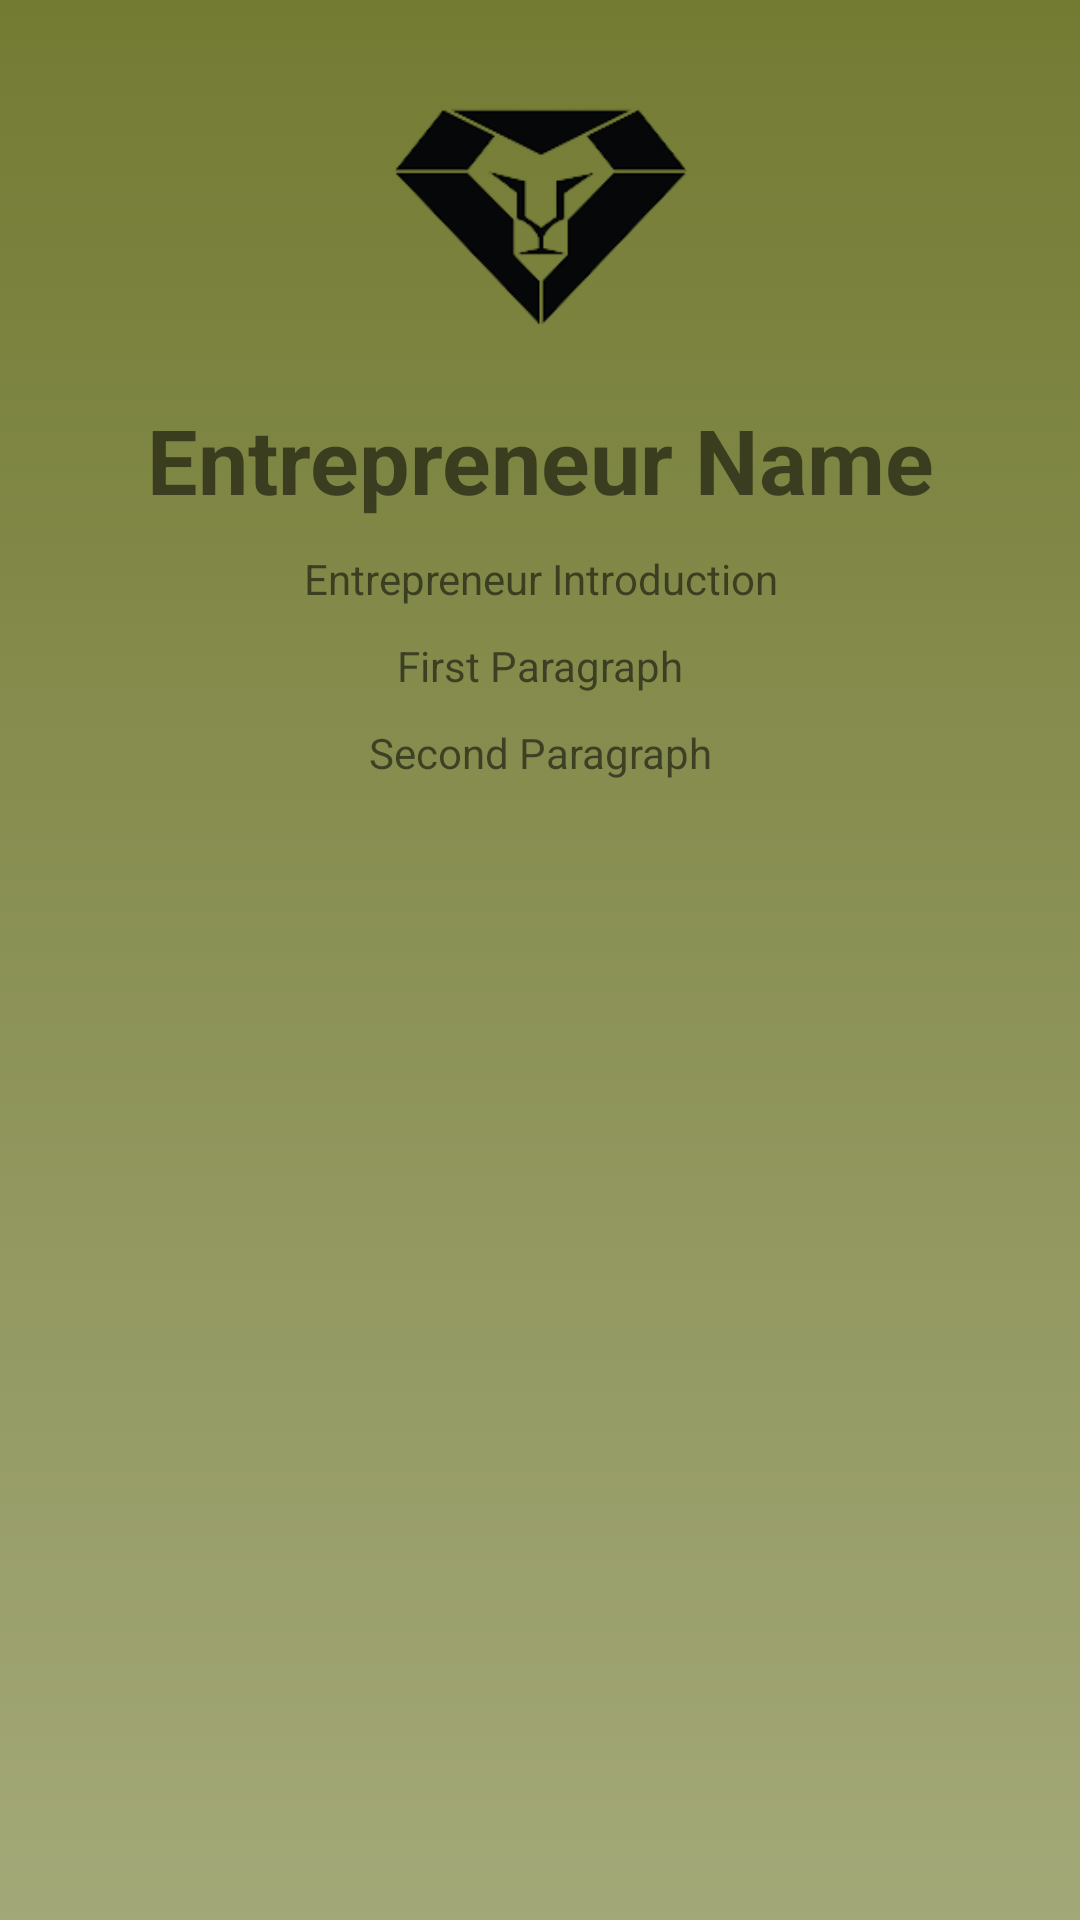

The Android layout XML behind this screen, and the referenced resources:
<!-- AndroidManifest.xml: application theme Theme.Imbizo_Foundation -->
<!-- res/layout/activity_inspiration_content.xml -->
<?xml version="1.0" encoding="utf-8"?>
<ScrollView xmlns:android="http://schemas.android.com/apk/res/android"
    xmlns:app="http://schemas.android.com/apk/res-auto"
    xmlns:tools="http://schemas.android.com/tools"
    android:layout_width="match_parent"
    android:layout_height="match_parent"
    android:background="@drawable/gradient_background"
    tools:context=".InspirationContent">
    <LinearLayout
        android:layout_width="match_parent"
        android:layout_height="match_parent"
        android:orientation="vertical"
        android:padding="10dp">

        <ImageView
            android:id="@+id/imgImbizoLogo"
            android:layout_width="133dp"
            android:layout_height="123dp"
            android:layout_gravity="center"
            android:src="@drawable/imbizo_logo"/>

        <TextView
            android:layout_marginBottom="10dp"
            android:id="@+id/tv_inspirationContentName"
            android:layout_width="match_parent"
            android:layout_height="wrap_content"
            android:layout_gravity="center"
            android:gravity="center"
            android:textSize="30sp"
            android:textStyle="bold"
            android:text="Entrepreneur Name"
            />

        <TextView
            android:id="@+id/tv_inspirationContentIntroduction"
            android:layout_width="match_parent"
            android:layout_height="wrap_content"
            android:layout_gravity="center"
            android:gravity="center"
            android:layout_marginBottom="10dp"
            android:text="Entrepreneur Introduction"/>

        <TextView
            android:id="@+id/tv_inspirationContentFirstParagraph"
            android:layout_width="match_parent"
            android:layout_height="wrap_content"
            android:layout_gravity="center"
            android:gravity="center"
            android:layout_marginBottom="10dp"
            android:text="First Paragraph"/>

        <TextView
            android:id="@+id/tv_inspirationContentSecondParagraph"
            android:layout_width="match_parent"
            android:layout_height="wrap_content"
            android:layout_gravity="center"
            android:gravity="center"
            android:layout_marginBottom="10dp"
            android:text="Second Paragraph"/>


    </LinearLayout>
</ScrollView>
<!-- resources referenced by this layout -->
<resources>
  <!-- drawable gradient_background (drawable) -->
  <?xml version="1.0" encoding="utf-8"?>
  <selector xmlns:android="http://schemas.android.com/apk/res/android">
  
      <item>
          <shape>
              <gradient
                  android:angle="90"
                  android:startColor="#a3a878"
                  android:endColor="#737b33"
                  android:type="linear"/>
          </shape>
      </item>
  
  </selector>
  <!-- drawable imbizo_logo: png bitmap (drawable-v24, 7840 bytes) -->
  <style name="Theme.Imbizo_Foundation" parent="Theme.MaterialComponents.DayNight.NoActionBar">
          
          <item name="colorPrimary">@color/purple_500</item>
          <item name="colorPrimaryVariant">@color/purple_700</item>
          <item name="colorOnPrimary">@color/white</item>
          
          <item name="colorSecondary">@color/teal_200</item>
          <item name="colorSecondaryVariant">@color/teal_700</item>
          <item name="colorOnSecondary">@color/black</item>
          
          <item name="android:statusBarColor" tools:targetApi="l">?attr/colorPrimaryVariant</item>
          
      </style>
  <color name="purple_500">#FF6200EE</color>
  <color name="purple_700">#FF3700B3</color>
  <color name="white">#FFFFFFFF</color>
  <color name="teal_200">#FF03DAC5</color>
  <color name="teal_700">#FF018786</color>
  <color name="black">#FF000000</color>
</resources>
